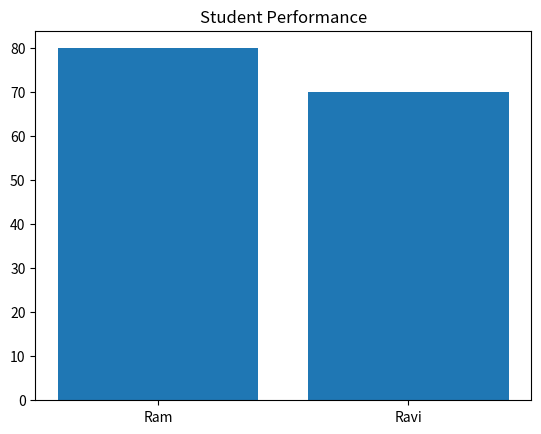

Generate this figure with matplotlib:
import matplotlib.pyplot as plt

names = ["Ram", "Ravi"]
marks = [80, 70]

plt.bar(names, marks)
plt.title("Student Performance")
plt.show()
